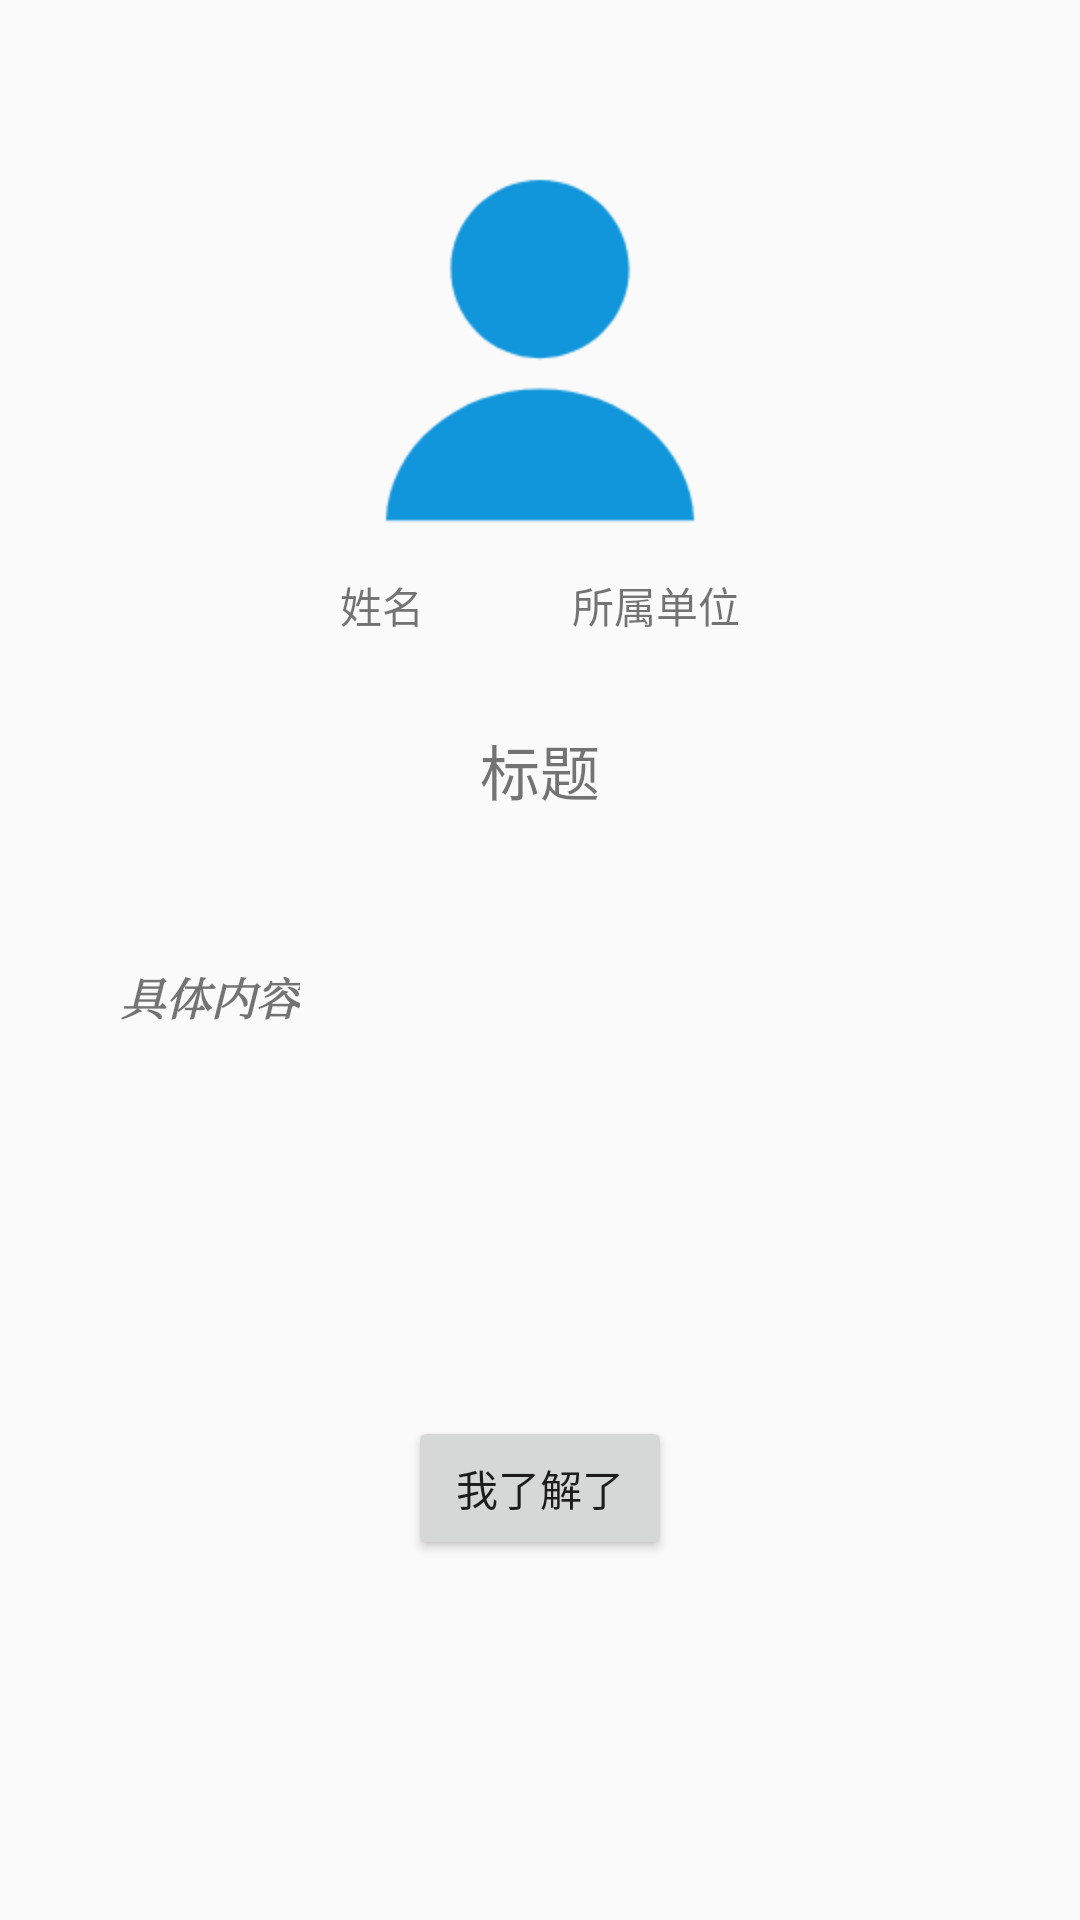

Here is an Android app screen rendered from its layout file. Give the layout XML and the strings, colors and styles it references.
<!-- AndroidManifest.xml: application theme Theme.SaveTheDate -->
<!-- res/layout/list_user_mark_o.xml -->
<?xml version="1.0" encoding="utf-8"?>
<RelativeLayout xmlns:android="http://schemas.android.com/apk/res/android"
    android:layout_width="match_parent"
    android:layout_height="match_parent">

    
    <ImageView
        android:id="@+id/ImageUser_f"
        android:layout_width="wrap_content"
        android:layout_height="wrap_content"
        android:src="@drawable/user"
        android:layout_centerHorizontal="true"

        android:layout_marginTop="50dp" />

    
    <TextView
        android:id="@+id/Username_f"
        android:layout_width="wrap_content"
        android:layout_height="wrap_content"
        android:text="姓名"
        android:layout_below="@id/ImageUser_f"
        android:layout_alignStart="@id/ImageUser_f"
        android:layout_centerHorizontal="true"
        android:layout_marginTop="8dp" />

    <TextView
        android:id="@+id/UserClasss_f"
        android:layout_width="wrap_content"
        android:layout_height="wrap_content"
        android:text="所属单位"
        android:layout_below="@id/ImageUser_f"
        android:layout_alignEnd="@id/ImageUser_f"
        android:layout_toEndOf="@id/Username_f"
        android:layout_centerHorizontal="true"
        android:gravity="right"
        android:layout_marginLeft="20dp"
        android:layout_marginTop="8dp" />

    
    <TextView
        android:id="@+id/Title_f"
        android:layout_width="wrap_content"
        android:layout_height="wrap_content"
        android:text="标题"
        android:layout_below="@id/UserClasss_f"
        android:layout_centerHorizontal="true"
        android:layout_marginTop="30dp"
        android:textSize="20sp"/>
    
    <TextView
        android:id="@+id/contentText"
        android:layout_width="wrap_content"
        android:layout_height="wrap_content"
        android:text="具体内容"
        android:textStyle="bold|italic"
        android:typeface="serif"
        android:layout_below="@id/Title_f"
        android:layout_alignParentStart="true"
        android:layout_marginLeft="40dp"
        android:textSize="15sp"
        android:layout_marginTop="50dp" />

    <Button
        android:id="@+id/Cancel_f"
        android:layout_width="wrap_content"
        android:layout_height="wrap_content"
        android:text="我了解了"

        android:layout_alignParentBottom="true"
        android:layout_centerHorizontal="true"
        android:layout_marginBottom="120dp" />

</RelativeLayout>
<!-- resources referenced by this layout -->
<resources>
  <!-- drawable user: png bitmap (drawable-hdpi, 4987 bytes) -->
  <style name="Theme.SaveTheDate" parent="Theme.AppCompat.Light.DarkActionBar">
          
          <item name="windowNoTitle">true</item>
          <item name="colorPrimary">@color/white</item>
          <item name="colorPrimaryDark">@color/colorPrimaryDark</item>
          <item name="colorAccent">@color/colorAccent</item>
      </style>
  <!-- not gathered from this repository: default colours our renderer supplied (Android Studio template values) -->
  <color name="white">#FFFFFFFF</color>
  <color name="colorPrimaryDark">#FF3700B3</color>
  <color name="colorAccent">#FF03DAC5</color>
</resources>
